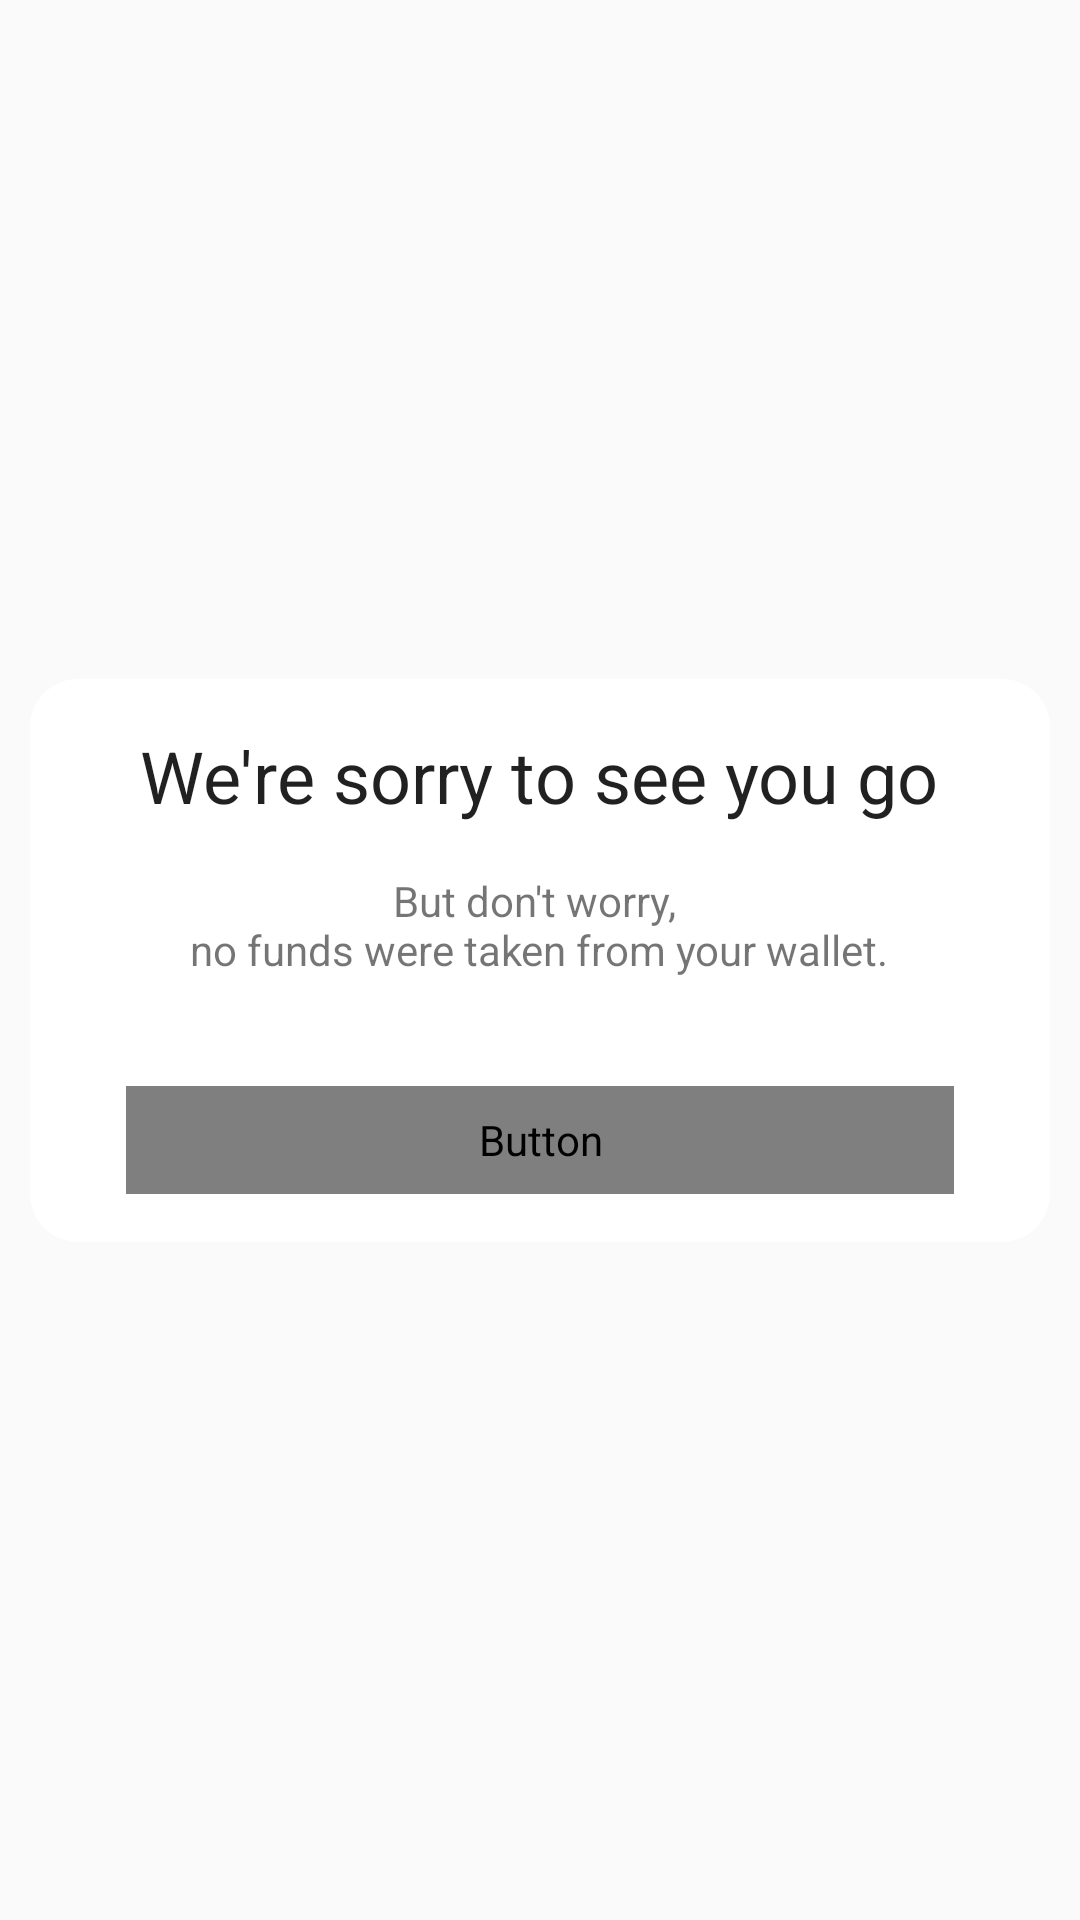

Produce the Android XML layout that renders to this screen, including the resource entries it uses.
<!-- AndroidManifest.xml: application theme AppTheme -->
<!-- res/layout/canceled_ticket_layout.xml -->
<?xml version="1.0" encoding="utf-8"?>
<androidx.constraintlayout.widget.ConstraintLayout xmlns:android="http://schemas.android.com/apk/res/android"
    xmlns:app="http://schemas.android.com/apk/res-auto"
    android:layout_width="match_parent"
    android:layout_height="match_parent"
    >

  <LinearLayout
      android:id="@+id/canceled_card"
      android:layout_width="340dp"
      android:layout_height="wrap_content"
      android:background="@drawable/background_card"
      android:orientation="vertical"
      app:layout_constraintBottom_toBottomOf="parent"
      app:layout_constraintEnd_toEndOf="parent"
      app:layout_constraintStart_toStartOf="parent"
      app:layout_constraintTop_toTopOf="parent"
      >

    <TextView
        android:id="@+id/cancel_ticket_title"
        android:layout_width="wrap_content"
        android:layout_height="wrap_content"
        android:layout_gravity="center"
        android:layout_marginTop="16dp"
        android:gravity="center"
        android:lineSpacingExtra="8sp"
        android:text="@string/canceled_ticket_title"
        android:textColor="@color/black_87_alpha"
        android:textSize="24sp"
        app:fontFamily="sans-serif"
        />

    <TextView
        android:id="@+id/cancel_ticket_message"
        android:layout_width="wrap_content"
        android:layout_height="wrap_content"
        android:layout_gravity="center"
        android:layout_marginTop="16dp"
        android:gravity="center"
        android:text="@string/canceled_ticket_message"
        android:textColor="@color/grey_alpha_active_54"
        />

    <Button
        android:id="@+id/close_button"
        style="@style/ButtonStyle"
        android:layout_width="match_parent"
        android:layout_height="36dp"
        android:layout_marginStart="32dp"
        android:layout_marginTop="36dp"
        android:layout_marginEnd="32dp"
        android:layout_marginBottom="16dp"
        android:text="@string/close"
        />
  </LinearLayout>


</androidx.constraintlayout.widget.ConstraintLayout>
<!-- resources referenced by this layout -->
<resources>
  <color name="black_87_alpha">#de000000</color>
  <color name="grey_alpha_active_54">#8a000000</color>
  <!-- drawable background_card (drawable) -->
  <?xml version="1.0" encoding="UTF-8"?>
  <shape xmlns:android="http://schemas.android.com/apk/res/android">
      <solid android:color="@color/white"/>
      <corners android:radius="16dp"/>
  </shape>
  <string name="canceled_ticket_message">But don\'t worry, \nno funds were taken from your wallet.</string>
  <string name="canceled_ticket_title">We\'re sorry to see you go</string>
  <string name="close">Close</string>
  <style name="ButtonStyle" parent="Base.Widget.AppCompat.ImageButton">
          <item name="android:background">@drawable/button_background</item>
          <item name="android:textAllCaps">true</item>
          <item name="android:textColor">@drawable/btn_text_color</item>
          <item name="android:fontFamily">sans-serif-medium</item>
          <item name="android:textSize">14sp</item>
          <item name="android:paddingStart">@dimen/big_padding</item>
          <item name="android:paddingEnd">@dimen/big_padding</item>
          <item name="android:minWidth">64dp</item>
          <item name="android:minHeight">36dp</item>
          <item name="android:letterSpacing">.09</item>
      </style>
  <style name="AppTheme" parent="Theme.AppCompat.Light.NoActionBar" />
  <color name="white">#FFFFFFFF</color>
  <dimen name="big_padding">16dp</dimen>
</resources>
